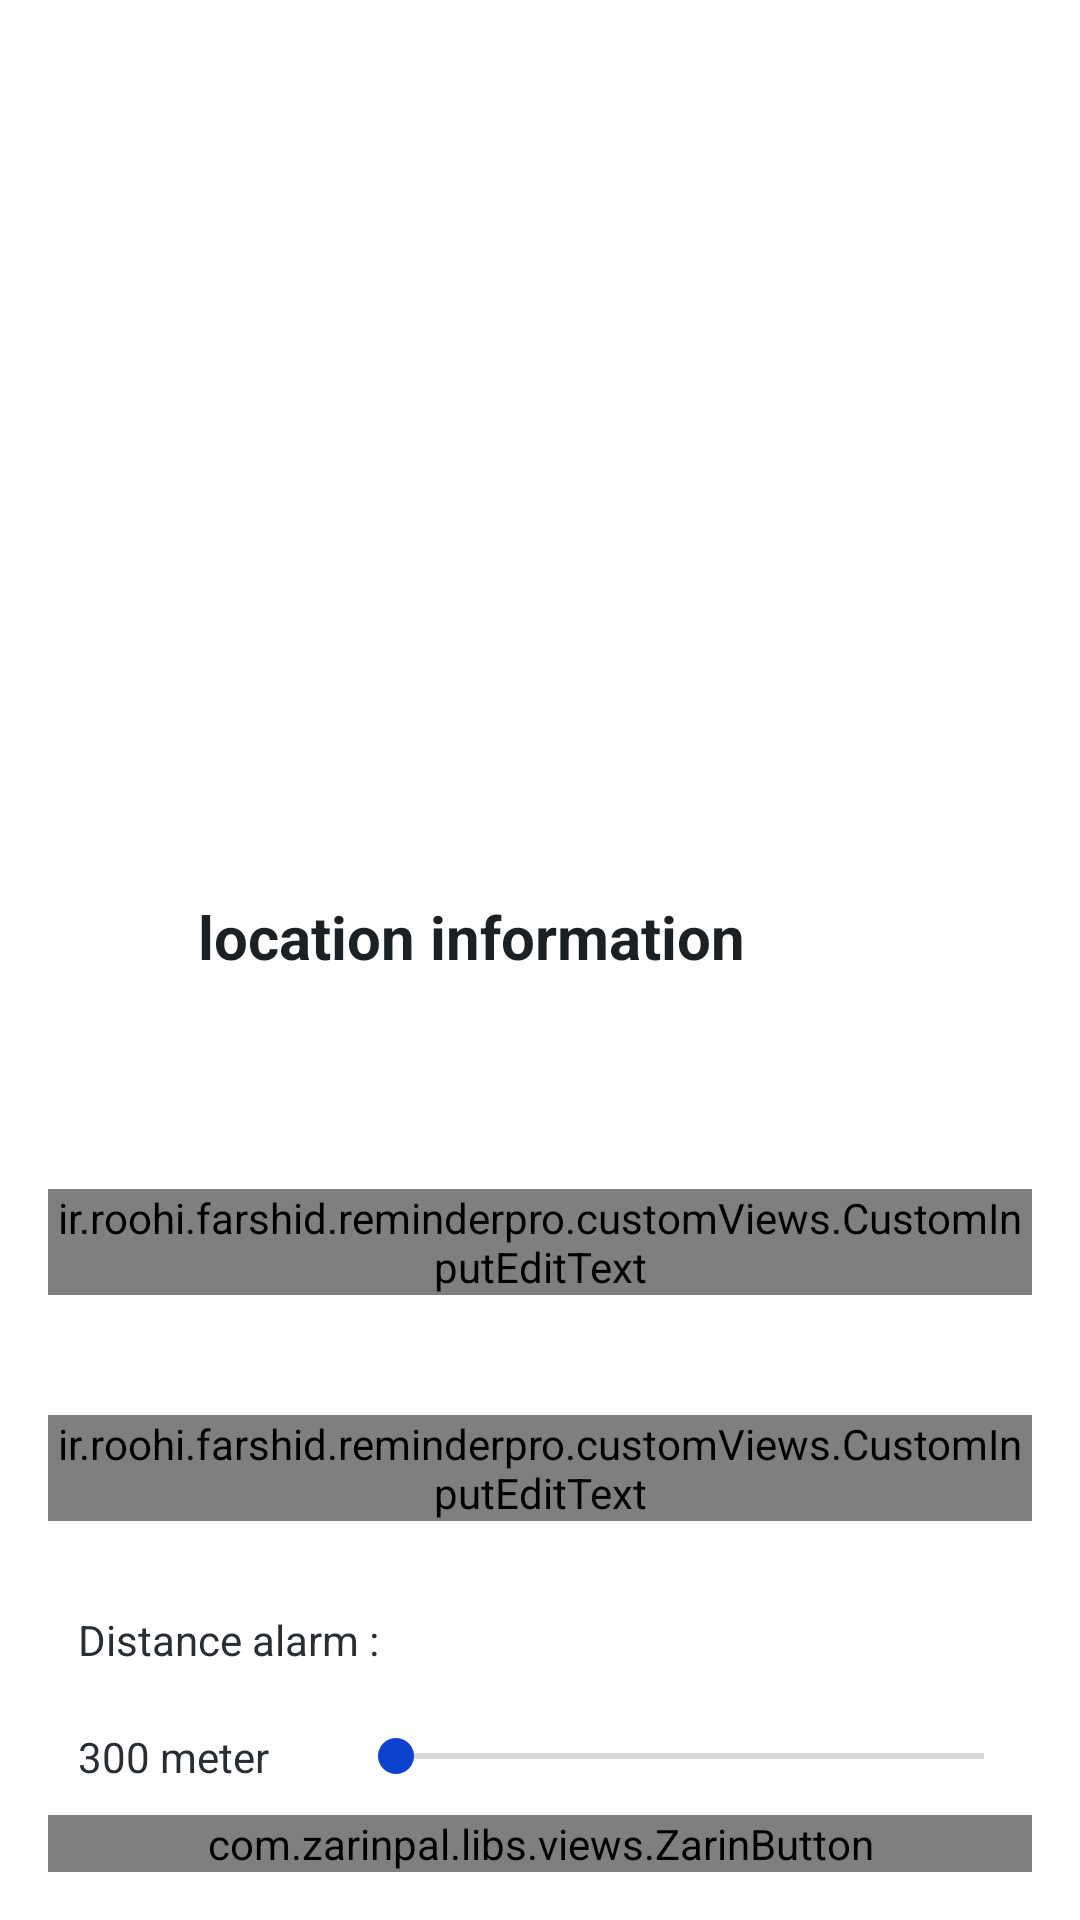

Produce the Android XML layout that renders to this screen, including the resource entries it uses.
<!-- AndroidManifest.xml: application theme AppTheme -->
<!-- res/layout/boottom_sheet_location_info.xml -->
<?xml version="1.0" encoding="utf-8"?>
<LinearLayout
        xmlns:android="http://schemas.android.com/apk/res/android"
        xmlns:app="http://schemas.android.com/apk/res-auto"
        android:layout_width="match_parent"
        android:layout_height="wrap_content"
        android:background="@drawable/shape_top_radius"
        android:gravity="center|bottom"
        android:orientation="vertical">

    <LinearLayout
            android:layout_width="match_parent"
            android:layout_height="wrap_content"
            android:orientation="vertical"
            android:padding="16sp">

        <LinearLayout
                android:layout_width="match_parent"
                android:layout_height="50dp"
                android:gravity="center"
                android:orientation="horizontal">

            <ImageView
                    android:layout_width="50dp"
                    android:layout_height="match_parent"
                    android:padding="5dp"
                    android:src="@drawable/ic_title"/>

            <TextView
                    style="@style/TitleStyle"
                    android:layout_width="match_parent"
                    android:layout_height="wrap_content"
                    android:text="@string/location_information"
                    android:textSize="20sp"/>

        </LinearLayout>

        <TextView android:layout_width="match_parent"
                  android:layout_height="wrap_content"
                  android:padding="10dp"
                  style="@style/SubtitleStyle"
                  android:id="@+id/txtDistanceLocation"/>
        <ir.roohi.farshid.reminderpro.customViews.CustomInputEditText
                android:id="@+id/edtTitle"
                style="@style/InputLayout"
                android:layout_width="match_parent"
                android:layout_height="wrap_content"
                android:layout_marginTop="20dp"
                android:layout_marginBottom="20dp"
                android:hint="@string/location_title"
                app:zv_style="@style/EditText"
        />

        <ir.roohi.farshid.reminderpro.customViews.CustomInputEditText
                android:id="@+id/edtDesc"
                style="@style/InputLayout"
                android:layout_width="match_parent"
                android:layout_height="wrap_content"
                android:layout_marginTop="20dp"
                android:layout_marginBottom="20dp"
                android:hint="@string/location_description"
                app:zv_style="@style/EditText"
        />

        <LinearLayout
                android:visibility="visible"
                android:layout_width="match_parent"
                android:layout_height="wrap_content"
                android:orientation="horizontal">
            <TextView
                    android:layout_width="wrap_content"
                    android:layout_height="wrap_content"
                    style="@style/SubtitleStyle"
                    android:padding="10dp"
                    android:text="@string/distance_alarm"/>


        </LinearLayout>

        <LinearLayout
                android:visibility="visible"
                android:orientation="horizontal"
                android:gravity="center"
                android:layout_width="match_parent"
                android:layout_height="wrap_content">
            <TextView
                    android:id="@+id/txtDistance"
                    android:layout_width="100dp"
                    android:layout_height="wrap_content"
                    style="@style/SubtitleStyle"
                    android:padding="10dp"
                    android:text="@string/distance_default"/>

            <SeekBar android:layout_width="0dp"
                     android:layout_weight="1"
                     android:id="@+id/seekBar"
                     android:layout_height="wrap_content"/>
        </LinearLayout>


        <com.zarinpal.libs.views.ZarinButton
                android:id="@+id/btnOk"
                android:layout_width="match_parent"
                android:layout_height="wrap_content"
                android:gravity="center"
                android:text="@string/ok"
                android:textColor="@android:color/white"
                app:zp_cornerRadius="12"
                app:zp_firstColor="@color/colorAccent"
                app:zp_fontFace="iransans_bold"
        />

    </LinearLayout>


</LinearLayout>
<!-- resources referenced by this layout -->
<resources>
  <color name="colorAccent">#0D43CE</color>
  <!-- drawable shape_top_radius (drawable) -->
  <?xml version="1.0" encoding="utf-8"?>
  <shape xmlns:android="http://schemas.android.com/apk/res/android">
  
      <corners
          android:topLeftRadius="@dimen/bottom_sheet_top_radius"
          android:topRightRadius="@dimen/bottom_sheet_top_radius"
          />
      <solid android:color="@color/color_bg_bottom_sheet"/>
  </shape>
  <string name="distance_alarm">Distance alarm :</string>
  <string name="distance_default">300 meter</string>
  <string name="location_description">location description</string>
  <string name="location_information">location information</string>
  <string name="location_title">location title</string>
  <string name="ok">OK</string>
  <style name="EditText" parent="Base.Widget.AppCompat.EditText">
          <item name="android:textColor">@color/txt_input_color</item>
          <item name="android:textColorHint">@color/hint_input_color</item>
          <item name="android:gravity">start</item>
          <item name="fontPath">fonts/IRSANS_medium.ttf</item>
      </style>
  <style name="InputLayout" parent="Widget.MaterialComponents.TextInputLayout.OutlinedBox.Dense">
          <item name="boxStrokeColor">#0D43CE</item>
          <item name="android:textSize">14sp</item>
      </style>
  <style name="SubtitleStyle" parent="TextAppearance.AppCompat">
          <item name="android:textStyle">normal</item>
          <item name="android:textColor">@color/color_subtitle</item>
          <item name="android:textSize">@dimen/text_subtitle_size</item>
      </style>
  <style name="TitleStyle" parent="TextAppearance.AppCompat">
          <item name="android:textStyle">bold</item>
          <item name="android:textColor">@color/color_title</item>
          <item name="android:textSize">@dimen/text_title_size</item>
      </style>
  <style name="AppTheme" parent="Theme.MaterialComponents.Light.NoActionBar">
          
          <item name="colorPrimary">@color/colorPrimary</item>
          <item name="colorPrimaryDark">@color/colorPrimaryDark</item>
          <item name="colorAccent">@color/colorAccent</item>
          <item name="android:editTextStyle">@style/EditText</item>
      </style>
  <dimen name="bottom_sheet_top_radius">8dp</dimen>
  <color name="color_bg_bottom_sheet">#ffffff</color>
  <color name="txt_input_color">#FF303030</color>
  <color name="hint_input_color">#FF2B4A83</color>
  <color name="color_subtitle">#282e33</color>
  <dimen name="text_subtitle_size">14dp</dimen>
  <color name="color_title">#1B2024</color>
  <dimen name="text_title_size">18dp</dimen>
  <color name="colorPrimary">#0D43CE</color>
  <color name="colorPrimaryDark">#0334b4</color>
</resources>
